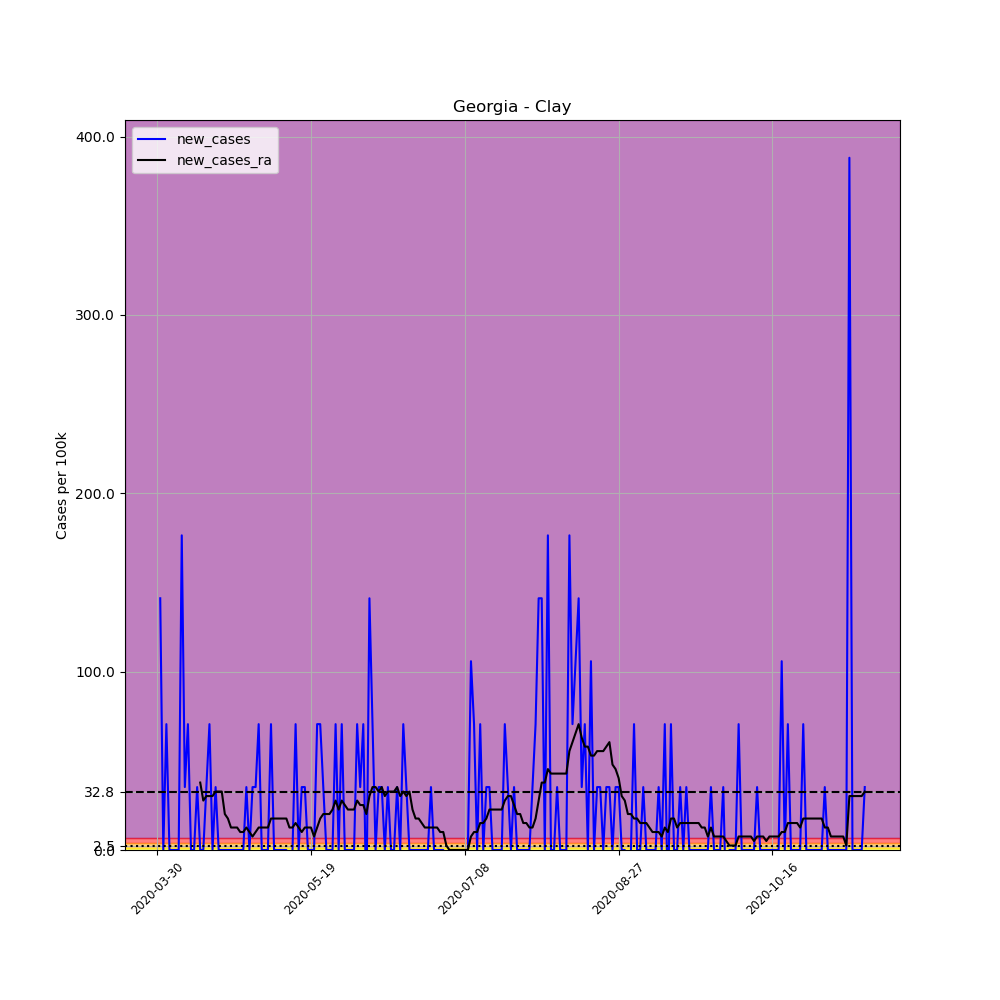

Data behind this chart, as committed beside it:
, date, county, state, fips, cases, deaths, COUNTY, STNAME, CTYNAME, POPESTIMATE2019, per_100k, new_cases, new_cases_ra
471629, 2020-03-30, Clay, Georgia, 13061, 1, 0, 61, Georgia, Clay, 2834, 35.29, , 
471630, 2020-03-31, Clay, Georgia, 13061, 5, 0, 61, Georgia, Clay, 2834, 176.4, 141.1, 
471631, 2020-04-01, Clay, Georgia, 13061, 5, 0, 61, Georgia, Clay, 2834, 176.4, 0.0, 
471632, 2020-04-02, Clay, Georgia, 13061, 7, 0, 61, Georgia, Clay, 2834, 247, 70.57, 
471633, 2020-04-03, Clay, Georgia, 13061, 7, 0, 61, Georgia, Clay, 2834, 247, 0.0, 
471634, 2020-04-04, Clay, Georgia, 13061, 7, 0, 61, Georgia, Clay, 2834, 247, 0.0, 
471635, 2020-04-05, Clay, Georgia, 13061, 7, 0, 61, Georgia, Clay, 2834, 247, 0.0, 
471636, 2020-04-06, Clay, Georgia, 13061, 7, 1, 61, Georgia, Clay, 2834, 247, 0.0, 
471637, 2020-04-07, Clay, Georgia, 13061, 12, 1, 61, Georgia, Clay, 2834, 423.4, 176.4, 
471638, 2020-04-08, Clay, Georgia, 13061, 13, 1, 61, Georgia, Clay, 2834, 458.7, 35.29, 
471639, 2020-04-09, Clay, Georgia, 13061, 15, 1, 61, Georgia, Clay, 2834, 529.3, 70.57, 
471640, 2020-04-10, Clay, Georgia, 13061, 15, 1, 61, Georgia, Clay, 2834, 529.3, 0.0, 
471641, 2020-04-11, Clay, Georgia, 13061, 15, 1, 61, Georgia, Clay, 2834, 529.3, 0.0, 
471642, 2020-04-12, Clay, Georgia, 13061, 16, 1, 61, Georgia, Clay, 2834, 564.6, 35.29, 
471643, 2020-04-13, Clay, Georgia, 13061, 16, 1, 61, Georgia, Clay, 2834, 564.6, 0.0, 37.81
471644, 2020-04-14, Clay, Georgia, 13061, 16, 1, 61, Georgia, Clay, 2834, 564.6, 0.0, 27.72
471645, 2020-04-15, Clay, Georgia, 13061, 17, 2, 61, Georgia, Clay, 2834, 599.9, 35.29, 30.24
471646, 2020-04-16, Clay, Georgia, 13061, 19, 2, 61, Georgia, Clay, 2834, 670.4, 70.57, 30.24
471647, 2020-04-17, Clay, Georgia, 13061, 19, 2, 61, Georgia, Clay, 2834, 670.4, 0.0, 30.24
471648, 2020-04-18, Clay, Georgia, 13061, 20, 2, 61, Georgia, Clay, 2834, 705.7, 35.29, 32.77
471649, 2020-04-19, Clay, Georgia, 13061, 20, 2, 61, Georgia, Clay, 2834, 705.7, 0.0, 32.77
471650, 2020-04-20, Clay, Georgia, 13061, 20, 2, 61, Georgia, Clay, 2834, 705.7, 0.0, 32.77
471651, 2020-04-21, Clay, Georgia, 13061, 20, 2, 61, Georgia, Clay, 2834, 705.7, 0.0, 20.16
471652, 2020-04-22, Clay, Georgia, 13061, 20, 2, 61, Georgia, Clay, 2834, 705.7, 0.0, 17.64
471653, 2020-04-23, Clay, Georgia, 13061, 20, 2, 61, Georgia, Clay, 2834, 705.7, 0.0, 12.6
471654, 2020-04-24, Clay, Georgia, 13061, 20, 2, 61, Georgia, Clay, 2834, 705.7, 0.0, 12.6
471655, 2020-04-25, Clay, Georgia, 13061, 20, 2, 61, Georgia, Clay, 2834, 705.7, 0.0, 12.6
471656, 2020-04-26, Clay, Georgia, 13061, 20, 2, 61, Georgia, Clay, 2834, 705.7, 0.0, 10.08
471657, 2020-04-27, Clay, Georgia, 13061, 20, 2, 61, Georgia, Clay, 2834, 705.7, 0.0, 10.08
471658, 2020-04-28, Clay, Georgia, 13061, 21, 2, 61, Georgia, Clay, 2834, 741, 35.29, 12.6
471659, 2020-04-29, Clay, Georgia, 13061, 21, 2, 61, Georgia, Clay, 2834, 741, 0.0, 10.08
471660, 2020-04-30, Clay, Georgia, 13061, 22, 3, 61, Georgia, Clay, 2834, 776.3, 35.29, 7.561
471661, 2020-05-01, Clay, Georgia, 13061, 23, 3, 61, Georgia, Clay, 2834, 811.6, 35.29, 10.08
471662, 2020-05-02, Clay, Georgia, 13061, 25, 3, 61, Georgia, Clay, 2834, 882.1, 70.57, 12.6
471663, 2020-05-03, Clay, Georgia, 13061, 25, 3, 61, Georgia, Clay, 2834, 882.1, 0.0, 12.6
471664, 2020-05-04, Clay, Georgia, 13061, 25, 3, 61, Georgia, Clay, 2834, 882.1, 0.0, 12.6
471665, 2020-05-05, Clay, Georgia, 13061, 25, 3, 61, Georgia, Clay, 2834, 882.1, 0.0, 12.6
471666, 2020-05-06, Clay, Georgia, 13061, 27, 3, 61, Georgia, Clay, 2834, 952.7, 70.57, 17.64
471667, 2020-05-07, Clay, Georgia, 13061, 27, 3, 61, Georgia, Clay, 2834, 952.7, 0.0, 17.64
471668, 2020-05-08, Clay, Georgia, 13061, 27, 3, 61, Georgia, Clay, 2834, 952.7, 0.0, 17.64
471669, 2020-05-09, Clay, Georgia, 13061, 27, 3, 61, Georgia, Clay, 2834, 952.7, 0.0, 17.64
471670, 2020-05-10, Clay, Georgia, 13061, 27, 3, 61, Georgia, Clay, 2834, 952.7, 0.0, 17.64
471671, 2020-05-11, Clay, Georgia, 13061, 27, 3, 61, Georgia, Clay, 2834, 952.7, 0.0, 17.64
471672, 2020-05-12, Clay, Georgia, 13061, 26, 3, 61, Georgia, Clay, 2834, 917.4, -35.29, 12.6
471673, 2020-05-13, Clay, Georgia, 13061, 26, 3, 61, Georgia, Clay, 2834, 917.4, 0.0, 12.6
471674, 2020-05-14, Clay, Georgia, 13061, 28, 3, 61, Georgia, Clay, 2834, 988, 70.57, 15.12
471675, 2020-05-15, Clay, Georgia, 13061, 28, 3, 61, Georgia, Clay, 2834, 988, 0.0, 12.6
471676, 2020-05-16, Clay, Georgia, 13061, 29, 3, 61, Georgia, Clay, 2834, 1023, 35.29, 10.08
471677, 2020-05-17, Clay, Georgia, 13061, 30, 3, 61, Georgia, Clay, 2834, 1059, 35.29, 12.6
471678, 2020-05-18, Clay, Georgia, 13061, 30, 3, 61, Georgia, Clay, 2834, 1059, 0.0, 12.6
471679, 2020-05-19, Clay, Georgia, 13061, 30, 3, 61, Georgia, Clay, 2834, 1059, 0.0, 12.6
471680, 2020-05-20, Clay, Georgia, 13061, 30, 2, 61, Georgia, Clay, 2834, 1059, 0.0, 7.561
471681, 2020-05-21, Clay, Georgia, 13061, 32, 2, 61, Georgia, Clay, 2834, 1129, 70.57, 12.6
471682, 2020-05-22, Clay, Georgia, 13061, 34, 2, 61, Georgia, Clay, 2834, 1200, 70.57, 17.64
471683, 2020-05-23, Clay, Georgia, 13061, 35, 2, 61, Georgia, Clay, 2834, 1235, 35.29, 20.16
471684, 2020-05-24, Clay, Georgia, 13061, 35, 2, 61, Georgia, Clay, 2834, 1235, 0.0, 20.16
471685, 2020-05-25, Clay, Georgia, 13061, 35, 2, 61, Georgia, Clay, 2834, 1235, 0.0, 20.16
471686, 2020-05-26, Clay, Georgia, 13061, 35, 2, 61, Georgia, Clay, 2834, 1235, 0.0, 22.68
471687, 2020-05-27, Clay, Georgia, 13061, 37, 2, 61, Georgia, Clay, 2834, 1306, 70.57, 27.72
471688, 2020-05-28, Clay, Georgia, 13061, 37, 2, 61, Georgia, Clay, 2834, 1306, 0.0, 22.68
... 171 more rows
